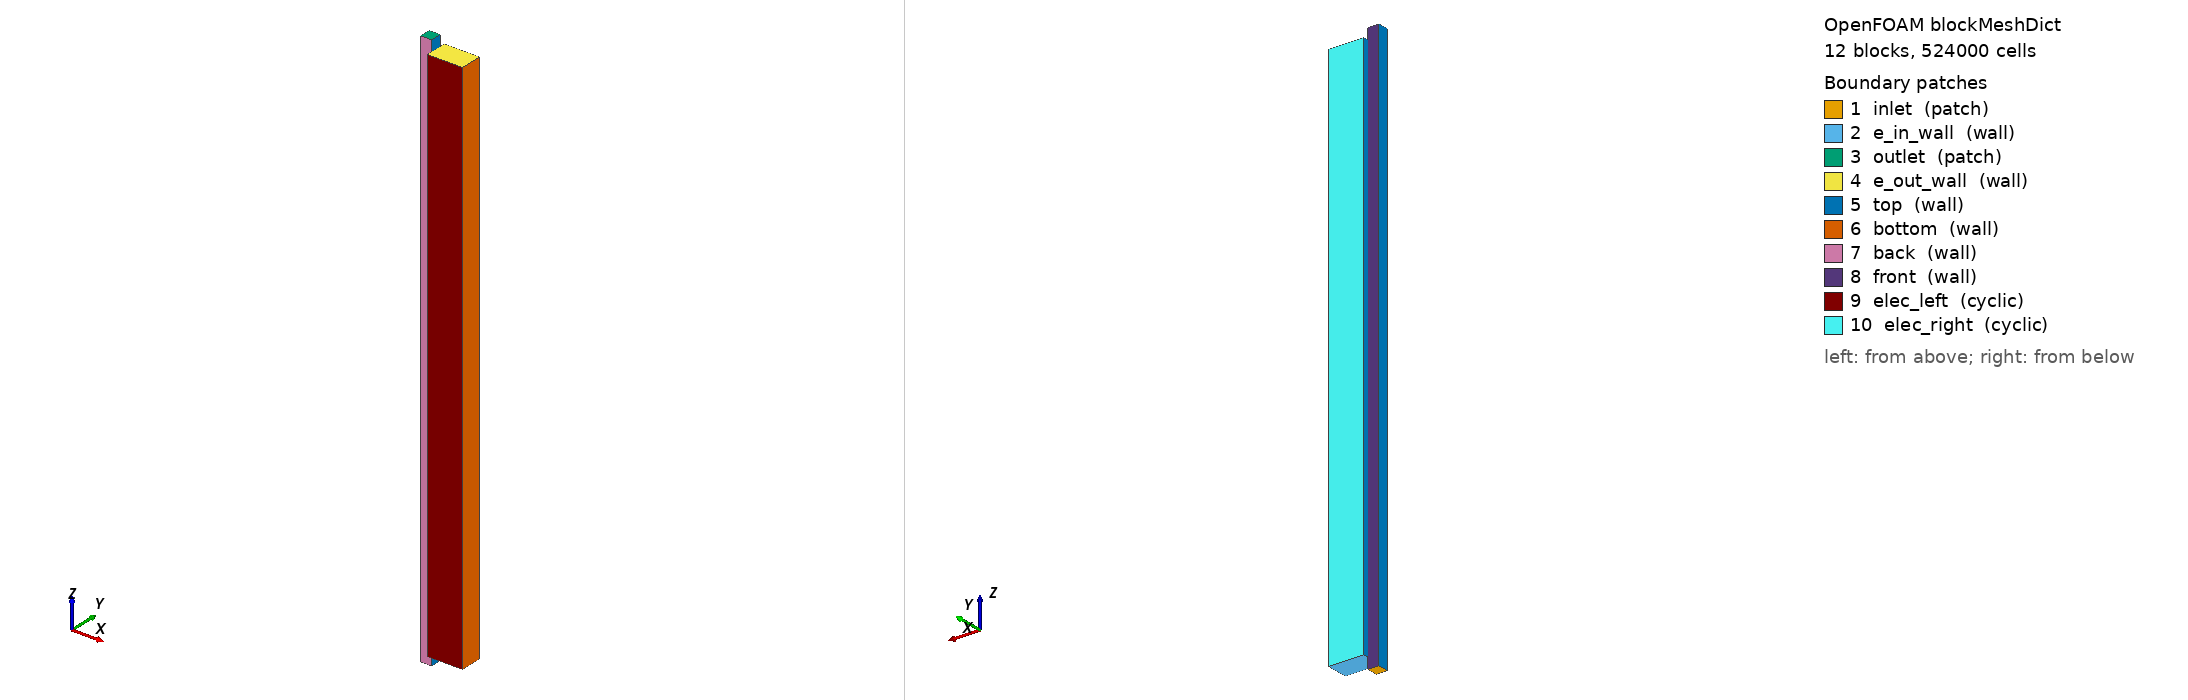

OpenFOAM case: the mesh blockMesh builds from blockMeshDict, 12 block(s), 524000 cells. Boundary patches (legend numbers): 1 inlet (patch), 2 e_in_wall (wall), 3 outlet (patch), 4 e_out_wall (wall), 5 top (wall), 6 bottom (wall), 7 back (wall), 8 front (wall), 9 elec_left (cyclic), 10 elec_right (cyclic). Left view from above one corner, right view from below the opposite corner. Boundary conditions: 2 field file(s) under 0/; 10 of 10 drawn patches have an entry in a shipped field file.

=== system/blockMeshDict ===
/*--------------------------------*- C++ -*----------------------------------*\
| =========                 |                                                 |
| \\      /  F ield         | OpenFOAM: The Open Source CFD Toolbox           |
|  \\    /   O peration     | Version:  v1906                                 |
|   \\  /    A nd           | Web:      www.OpenFOAM.com                      |
|    \\/     M anipulation  |                                                 |
\*---------------------------------------------------------------------------*/
FoamFile
{
    version     2.0;
    format      ascii;
    class       dictionary;
    object      blockMeshDict;
}
// * * * * * * * * * * * * * * * * * * * * * * * * * * * * * * * * * * * * * //

scale  0.001;

vertices
(
    // Channel to interface region
    // - the interface will be a region 0.2 mm above and below
    (0 0 0)       // 0
    (0.5 0 0)     // 1
    (0.5 1 0)     // 2
    (0 1 0)       // 3
    (0 0 50)      // 4
    (0.5 0 50)    // 5
    (0.5 1 50)    // 6
    (0 1 50)      // 7

    // Interface - channel side
    (1 0 0)     // 8
    (1.5 0 0)     // 9     
    (1.5 1 0)     // 10
    (1 1 0)     // 11
     
    // Interface - Electrode side
    (1 0 50)     // 12
    (1.5 0 50)    // 13
    (1.5 1 50)    // 14
    (1 1 50)     // 15 

    // Electrode below channel
    (4.22 0 0)     // 16
    (4.22 1 0)     // 17
    (4.22 1 50)    // 18
    (4.22 0 50)    // 19
 
    // Right electrode extension
    (1.5 1.5 0)     // 20
    (4.22 1.5 0)    // 21
    (4.22 1.5 50)   // 22
    (1.5 1.5 50)    // 23
    (1.0 1.5 0)     // 24
    (1.0 1.5 50)    // 25

    // Left electrode extension
    (1.5 -0.5 0)     // 26
    (4.22 -0.5 0)    // 27
    (4.22 -0.5 50)   // 28
    (1.5 -0.5 50)    // 29
    (1.0 -0.5 0)     // 30
    (1.0 -0.5 50)    // 31

    // Pre-electrode region (z = -1 to 0)
    (0 0 -1)       // 32
    (0.5 0 -1)     // 33
    (0.5 1 -1)     // 34
    (0 1 -1)       // 35

    // Pre-electrode near interface region (z = -1)
    (1 0 -1)     // 36
    (1 1 -1)     // 37

    // Post-electrode region (z = 50 to 51)
    // The following 4 vertices form the top face of the channel post-electrode block.
    (0 0 51)      // 38   <-- corresponds to vertex 4 at z=50
    (0.5 0 51)    // 39   <-- corresponds to vertex 5 at z=50
    (0.5 1 51)    // 40   <-- corresponds to vertex 6 at z=50
    (0 1 51)      // 41   <-- corresponds to vertex 7 at z=50

    // Post-electrode near interface region (z = 51)
    (1 0 51)      // 42
    (1 1 51)      // 43
);

blocks
(
    // 1 - Channel
    hex (0 1 2 3 4 5 6 7) (8 10 500) simpleGrading (1 1 1)
    
    // 2 - Interface - channel side
    hex (1 8 11 2 5 12 15 6) (12 10 500) simpleGrading (0.25 1 1)

    // 3 - Interface - electrode side, below channel region
    hex (8 9 10 11 12 13 14 15) (12 10 500) simpleGrading (4 1 1)
    
    // 4 - Electrode below channel uniform
    hex (9 16 17 10 13 19 18 14) (30 10 500) simpleGrading (1 1 1)

    // 5 - Electrode left
    hex (30 26 9 8 31 29 13 12) (12 5 500) simpleGrading (4 1 1)
    hex (26 27 16 9 29 28 19 13) (30 5 500) simpleGrading (1 1 1)

    // 6 - Electrode right
    hex (11 10 20 24 15 14 23 25) (12 5 500) simpleGrading (4 1 1)
    hex (10 17 21 20 14 18 22 23) (30 5 500) simpleGrading (1 1 1)

    // 7 - Channel pre-electrode (extends from z = -1 to 0)
    hex (32 33 34 35 0 1 2 3) (8 10 10) simpleGrading (1 1 1)

    // 8 - Interface - pre-channel side (extends from z = -1 to 0)
    hex (33 36 37 34 1 8 11 2) (12 10 10) simpleGrading (0.25 1 1)

    // 9 - Channel post-electrode (extends from z = 50 to 51)
    hex (4 5 6 7 38 39 40 41) (8 10 10) simpleGrading (1 1 1)

    // 10 - Interface - post-electrode side (extends from z = 50 to 51)
    hex (5 12 15 6 39 42 43 40) (12 10 10) simpleGrading (0.25 1 1)
);

boundary
(
    inlet
    {
        type patch;
        faces
        (
            // Pre-electrode inlet faces (z = -1)
            (32 33 34 35)
            (33 36 37 34)
        );
    }

    // Electrode inlet wall
    e_in_wall
    {
        type wall;
        faces
        (
            (26 27 16 9)
            (9 16 17 10)
            (10 17 21 20)
            (30 26 9 8)
            (8 9 10 11)
            (11 10 20 24)
        );
    }

    outlet
    {
        type patch;
        faces
        (
            // New outlet faces from the post-electrode region (z = 51)
            (38 39 40 41)
            (39 42 43 40)
        );
    }

    // Electrode outlet wall
    e_out_wall
    {
        type wall;
        faces
        (
            (29 28 19 13)
            (13 19 18 14)
            (14 18 22 23)
            (31 29 13 12)
            (12 13 14 15)
            (15 14 23 25)
        );
    }

    top
    {
        type wall;
        faces
        (
            // Existing vertical wall faces (unchanged)
            (0 4 7 3)
            (30 31 12 8)
            (11 15 25 24)
            (35 32 0 3)         // from pre-electrode channel block (x = 0 side)
            (36 37 11 8)         // from pre-electrode interface block (x = 1 side)

            // --- New post-electrode vertical faces ---
            // Channel post-electrode: left (x = 0) face at outlet
            (7 4 38 41)
            // Interface post-electrode: right (x = 1) face at outlet
            (12 15 43 42)
        );
    }

    bottom
    {
        type wall;
        faces
        (
            // Membrane. Interface to be treated as defaultface
            (27 16 19 28)
            (16 17 18 19)
            (17 21 22 18)
        );
    }

    back
    {
        type wall;
        faces
        (
            // Existing back patch (y = 0 side)
            (0 1 5 4)
            (1 8 12 5)
            (32 33 1 0)
            (33 36 8 1)

            // --- New post-electrode faces (y = 0 side) ---
            // Channel post-electrode face at y = 0:
            (4 5 39 38)
            // Interface post-electrode face at y = 0:
            (5 12 42 39)
        );
    }

    front
    {
        type wall;
        faces
        (
            // Existing front patch (y = 1 side)
            (3 7 6 2)
            (2 6 15 11)
            (34 35 3 2)
            (37 34 2 11)

            // --- New post-electrode faces (y = 1 side) ---
            // Channel post-electrode face at y = 1:
            (7 6 40 41)
            // Interface post-electrode face at y = 1:
            (6 15 43 40)
        );
    }

    // Transverse flow outlet towards the remaining of the electrode 
    elec_left
    {
        type cyclic;
        faces
        (
            (26 27 28 29)
            (30 26 29 31)
        );
        neighbourPatch elec_right;
    }

    elec_right
    {
        type cyclic;
        faces
        (
            (23 22 21 20)
            (25 23 20 24)
        );
        neighbourPatch elec_left;
    }
);

// ************************************************************************* //


=== system/controlDict ===
/*--------------------------------*- C++ -*----------------------------------*\
| =========                 |                                                 |
| \\      /  F ield         | OpenFOAM: The Open Source CFD Toolbox           |
|  \\    /   O peration     | Version:  v1906                                 |
|   \\  /    A nd           | Web:      www.OpenFOAM.com                      |
|    \\/     M anipulation  |                                                 |
\*---------------------------------------------------------------------------*/
FoamFile
{
    version     2.0;
    format      ascii;
    class       dictionary;
    location    "system";
    object      controlDict;
}
// * * * * * * * * * * * * * * * * * * * * * * * * * * * * * * * * * * * * * //

application     brinkmanPisoFoam;

startFrom       latestTime;

startTime       0;

stopAt          endTime;

endTime         60;

deltaT          1e-8;

writeControl    adjustableRunTime;

writeInterval   1;

purgeWrite      0;

writeFormat     binary;

writePrecision  8;

writeCompression off;

timeFormat      general;

timePrecision   6;

runTimeModifiable true;

adjustTimeStep	yes;

maxDeltaT       4e-5;

maxCo           0.25;



// ************************************************************************* //


=== 0/U ===
/*--------------------------------*- C++ -*----------------------------------*\
| =========                 |                                                 |
| \\      /  F ield         | OpenFOAM: The Open Source CFD Toolbox           |
|  \\    /   O peration     | Version:  v1906                                 |
|   \\  /    A nd           | Web:      www.OpenFOAM.com                      |
|    \\/     M anipulation  |                                                 |
\*---------------------------------------------------------------------------*/
FoamFile
{
    version     2.0;
    format      ascii;
    class       volVectorField;
    object      U;
}
// * * * * * * * * * * * * * * * * * * * * * * * * * * * * * * * * * * * * * //

dimensions      [0 1 -1 0 0 0 0];

internalField   uniform (0 0 0);

boundaryField
{
    // #includeEtc "caseDicts/setConstraintTypes"
    
    inlet
    {
        type            fixedValue;
        value           uniform (0 0 0.25); // 1x1 mm^2 channel
    }

    // Electrode inlet, no flow
    e_in_wall
    {
        type            noSlip;
         
    }

    // Electrode outlet, no flow
    e_out_wall
    {
        type            noSlip;
    }

    outlet
    {
        //type            pressureInletOutletVelocity;
        //value           $internalField;
        type              zeroGradient;
    }

    top
    {
        type            noSlip;
    }

    bottom
    {
        type            noSlip;
    }

    front
    {
        type            noSlip;
    }

    back
    {
        type            noSlip;
    }

    // Transverse flow
    elec_left
    {
        type            cyclic;
    }

    elec_right
    {
        type            cyclic;
    }

}

// ************************************************************************* //


=== 0/p ===
/*--------------------------------*- C++ -*----------------------------------*\
| =========                 |                                                 |
| \\      /  F ield         | OpenFOAM: The Open Source CFD Toolbox           |
|  \\    /   O peration     | Version:  v1906                                 |
|   \\  /    A nd           | Web:      www.OpenFOAM.com                      |
|    \\/     M anipulation  |                                                 |
\*---------------------------------------------------------------------------*/
FoamFile
{
    version     2.0;
    format      ascii;
    class       volScalarField;
    object      p;
}
// * * * * * * * * * * * * * * * * * * * * * * * * * * * * * * * * * * * * * //

dimensions      [0 2 -2 0 0 0 0];

internalField   uniform 75.056;// = Patm/rho_elyt

boundaryField
{
    // #includeEtc "caseDicts/setConstraintTypes"

    inlet
    {
        //type            fixedFluxPressure;
        //value           $internalField;
        type              zeroGradient;
    }

    // Electrode inlet, no flow
    e_in_wall
    {
        type            zeroGradient;
    }

    outlet
    {
        type            fixedValue;
        value           uniform 75.056;
    }

    // Electrode outlet, no flow
    e_out_wall
    {
        type            zeroGradient;
    }


    top
    {
        type            zeroGradient;
    }

    bottom
    {
        type            zeroGradient;
    }

    front
    {
        type            zeroGradient;
    }

    back
    {
        type            zeroGradient;
    }

    // Transverse flow
    elec_left
    {
        type            cyclic;
    }

    elec_right
    {
        type            cyclic;
    }

}

// ************************************************************************* //
